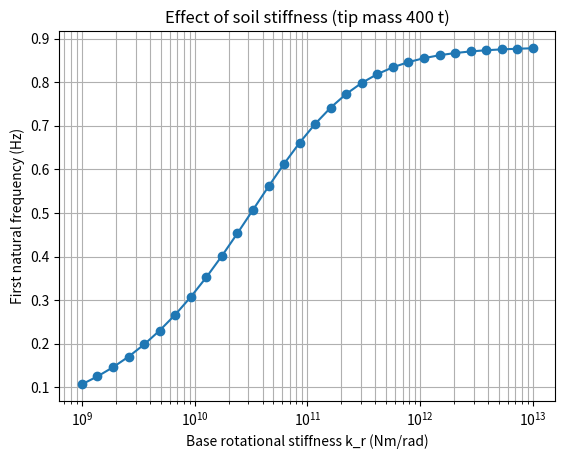

This figure's Python source:
import numpy as np
from scipy.linalg import eigh
import matplotlib.pyplot as plt

# ---------- 1. Inputs ----------
E = 210e9; D = 6.0; t = 0.07; L = 60.0; rho = 7850
Di = D - 2*t
I = np.pi/64 * (D**4 - Di**4)
A = np.pi/4 * (D**2 - Di**2)
m = rho * A

# ---------- 2. Beam element (same as before) ----------
def beam_element(E, I, m, l):
    k = E*I/l**3 * np.array([[ 12,   6*l,   -12,   6*l],
                             [6*l, 4*l**2, -6*l, 2*l**2],
                             [-12,  -6*l,    12,  -6*l],
                             [6*l, 2*l**2, -6*l, 4*l**2]])
    M = m*l/420 * np.array([[156,   22*l,   54,  -13*l],
                            [22*l, 4*l**2, 13*l, -3*l**2],
                            [54,    13*l,  156,  -22*l],
                            [-13*l, -3*l**2, -22*l, 4*l**2]])
    return k, M

# ---------- 3. Solver with tip mass and base springs ----------
def solve_beam(n_el=20, n_modes=3, M_tip=0.0, k_x=1e15, k_r=1e18):
    ndof = 2*(n_el + 1)
    l = L / n_el
    K = np.zeros((ndof, ndof)); M = np.zeros((ndof, ndof))
    ke, me = beam_element(E, I, m, l)
    for e in range(n_el):
        d = [2*e, 2*e+1, 2*e+2, 2*e+3]
        K[np.ix_(d, d)] += ke
        M[np.ix_(d, d)] += me
    K[0, 0] += k_x          # lateral soil spring at the base (N/m)
    K[1, 1] += k_r          # rotational soil spring at the base (Nm/rad)
    M[-2, -2] += M_tip      # nacelle + rotor mass at the top node (kg)
    lam = eigh(K, M, eigvals_only=True)
    return np.sqrt(lam[:n_modes]) / (2*np.pi)

# ---------- 4. Experiment A: tip mass ----------
print("Fixed base, no tip mass:", np.round(solve_beam(), 3))
for Mt in [0, 200e3, 400e3, 800e3]:
    print(f"Tip mass {Mt/1e3:5.0f} t -> f1 = {solve_beam(M_tip=Mt)[0]:.3f} Hz")

# ---------- 5. Experiment B: soil stiffness ----------
kr_values = np.logspace(9, 13, 30)                  # rotational stiffness range
f1_soil = [solve_beam(M_tip=400e3, k_r=kr)[0] for kr in kr_values]

plt.semilogx(kr_values, f1_soil, "o-")
plt.xlabel("Base rotational stiffness k_r (Nm/rad)")
plt.ylabel("First natural frequency (Hz)")
plt.title("Effect of soil stiffness (tip mass 400 t)")
plt.grid(True, which="both")
plt.show()
